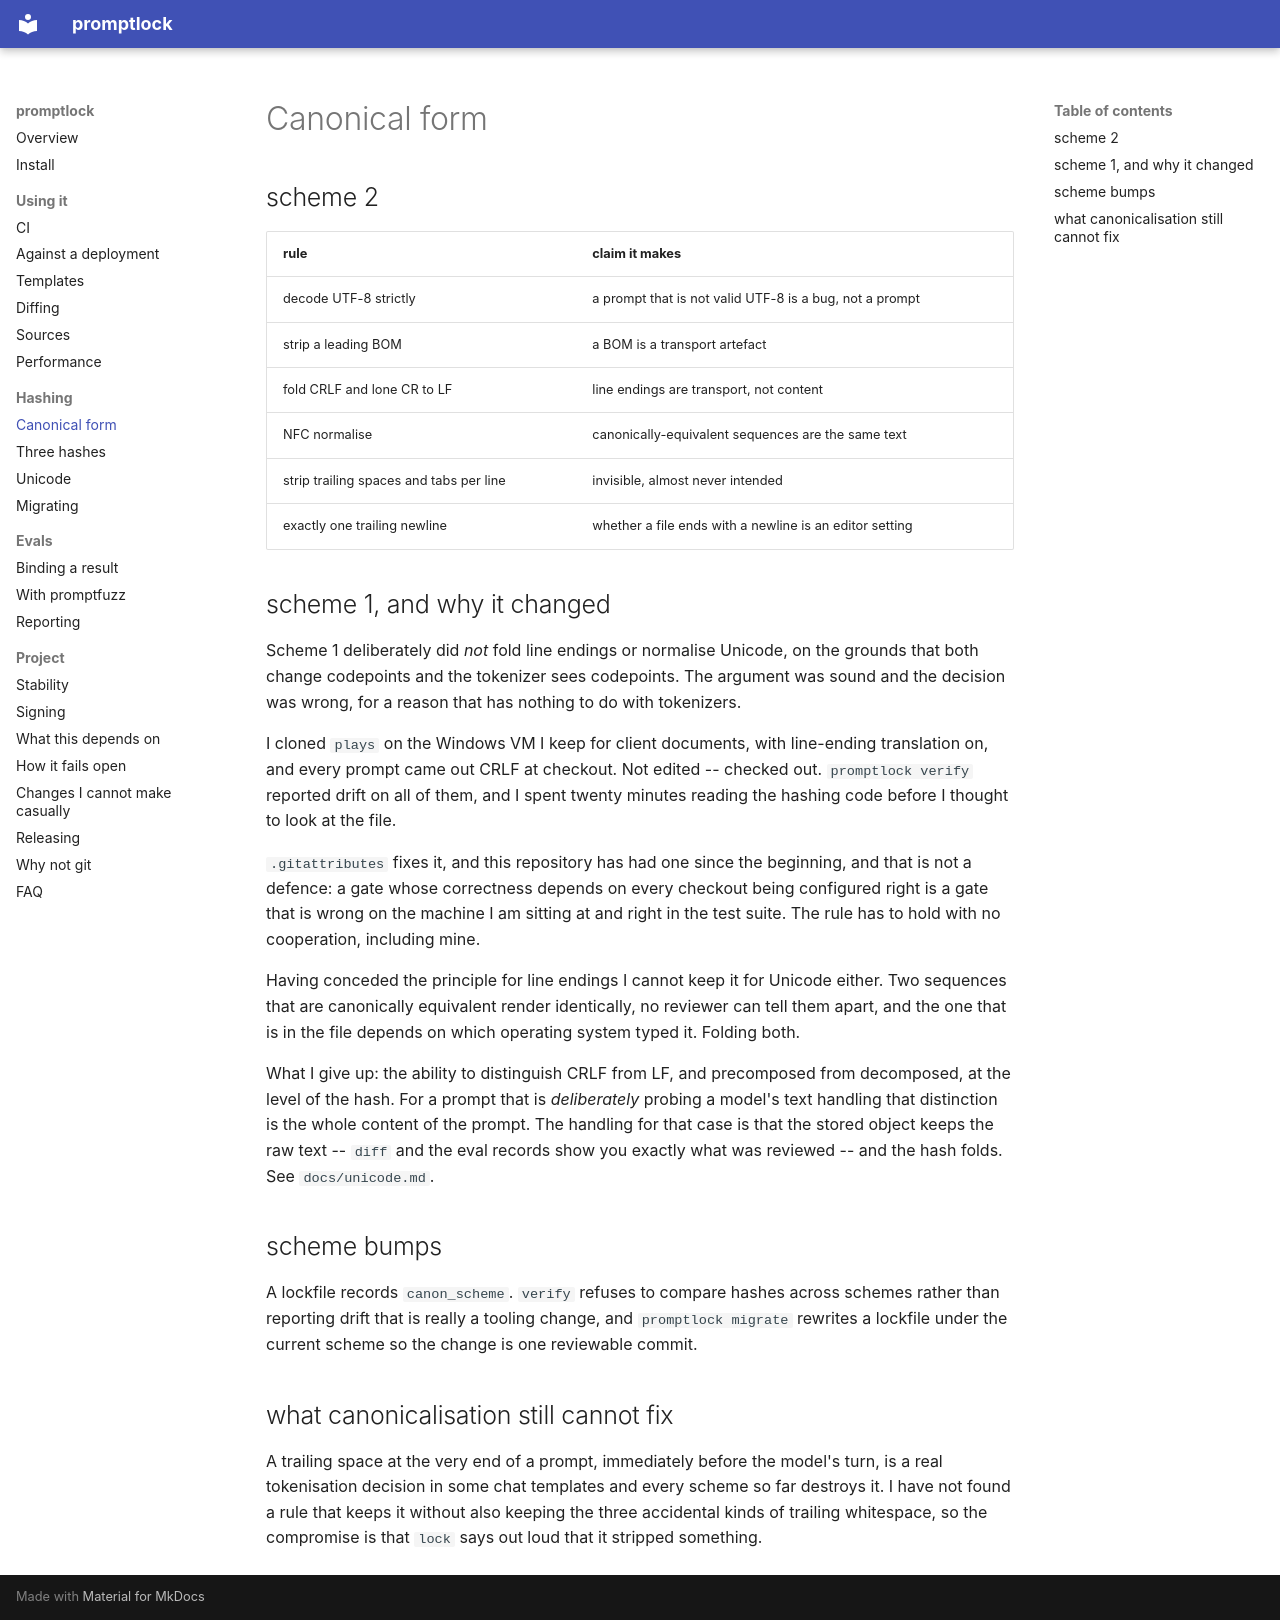

repository: InstructorBixby/promptlock · page: canon/index.html · generator: mkdocs

# Canonical form

## scheme 2

| rule | claim it makes |
|---|---|
| decode UTF-8 strictly | a prompt that is not valid UTF-8 is a bug, not a prompt |
| strip a leading BOM | a BOM is a transport artefact |
| fold CRLF and lone CR to LF | line endings are transport, not content |
| NFC normalise | canonically-equivalent sequences are the same text |
| strip trailing spaces and tabs per line | invisible, almost never intended |
| exactly one trailing newline | whether a file ends with a newline is an editor setting |

## scheme 1, and why it changed

Scheme 1 deliberately did *not* fold line endings or normalise Unicode,
on the grounds that both change codepoints and the tokenizer sees
codepoints. The argument was sound and the decision was wrong, for a
reason that has nothing to do with tokenizers.

I cloned `plays` on the Windows VM I keep for client documents, with
line-ending translation on, and every prompt came out CRLF at
checkout. Not edited -- checked out. `promptlock verify` reported
drift on all of them, and I spent twenty minutes reading the hashing
code before I thought to look at the file.

`.gitattributes` fixes it, and this repository has had one since the
beginning, and that is not a defence: a gate whose correctness depends
on every checkout being configured right is a gate that is wrong on
the machine I am sitting at and right in the test suite. The rule has
to hold with no cooperation, including mine.

Having conceded the principle for line endings I cannot keep it for
Unicode either. Two sequences that are canonically equivalent render
identically, no reviewer can tell them apart, and the one that is in the
file depends on which operating system typed it. Folding both.

What I give up: the ability to distinguish CRLF from LF, and precomposed
from decomposed, at the level of the hash. For a prompt that is
*deliberately* probing a model's text handling that distinction is the
whole content of the prompt. The handling for that case is that the
stored object keeps the raw text -- `diff` and the eval records show you
exactly what was reviewed -- and the hash folds. See `docs/unicode.md`.

## scheme bumps

A lockfile records `canon_scheme`. `verify` refuses to compare hashes
across schemes rather than reporting drift that is really a tooling
change, and `promptlock migrate` rewrites a lockfile under the current
scheme so the change is one reviewable commit.

## what canonicalisation still cannot fix

A trailing space at the very end of a prompt, immediately before the
model's turn, is a real tokenisation decision in some chat templates and
every scheme so far destroys it. I have not found a rule that keeps it
without also keeping the three accidental kinds of trailing whitespace,
so the compromise is that `lock` says out loud that it stripped
something.
